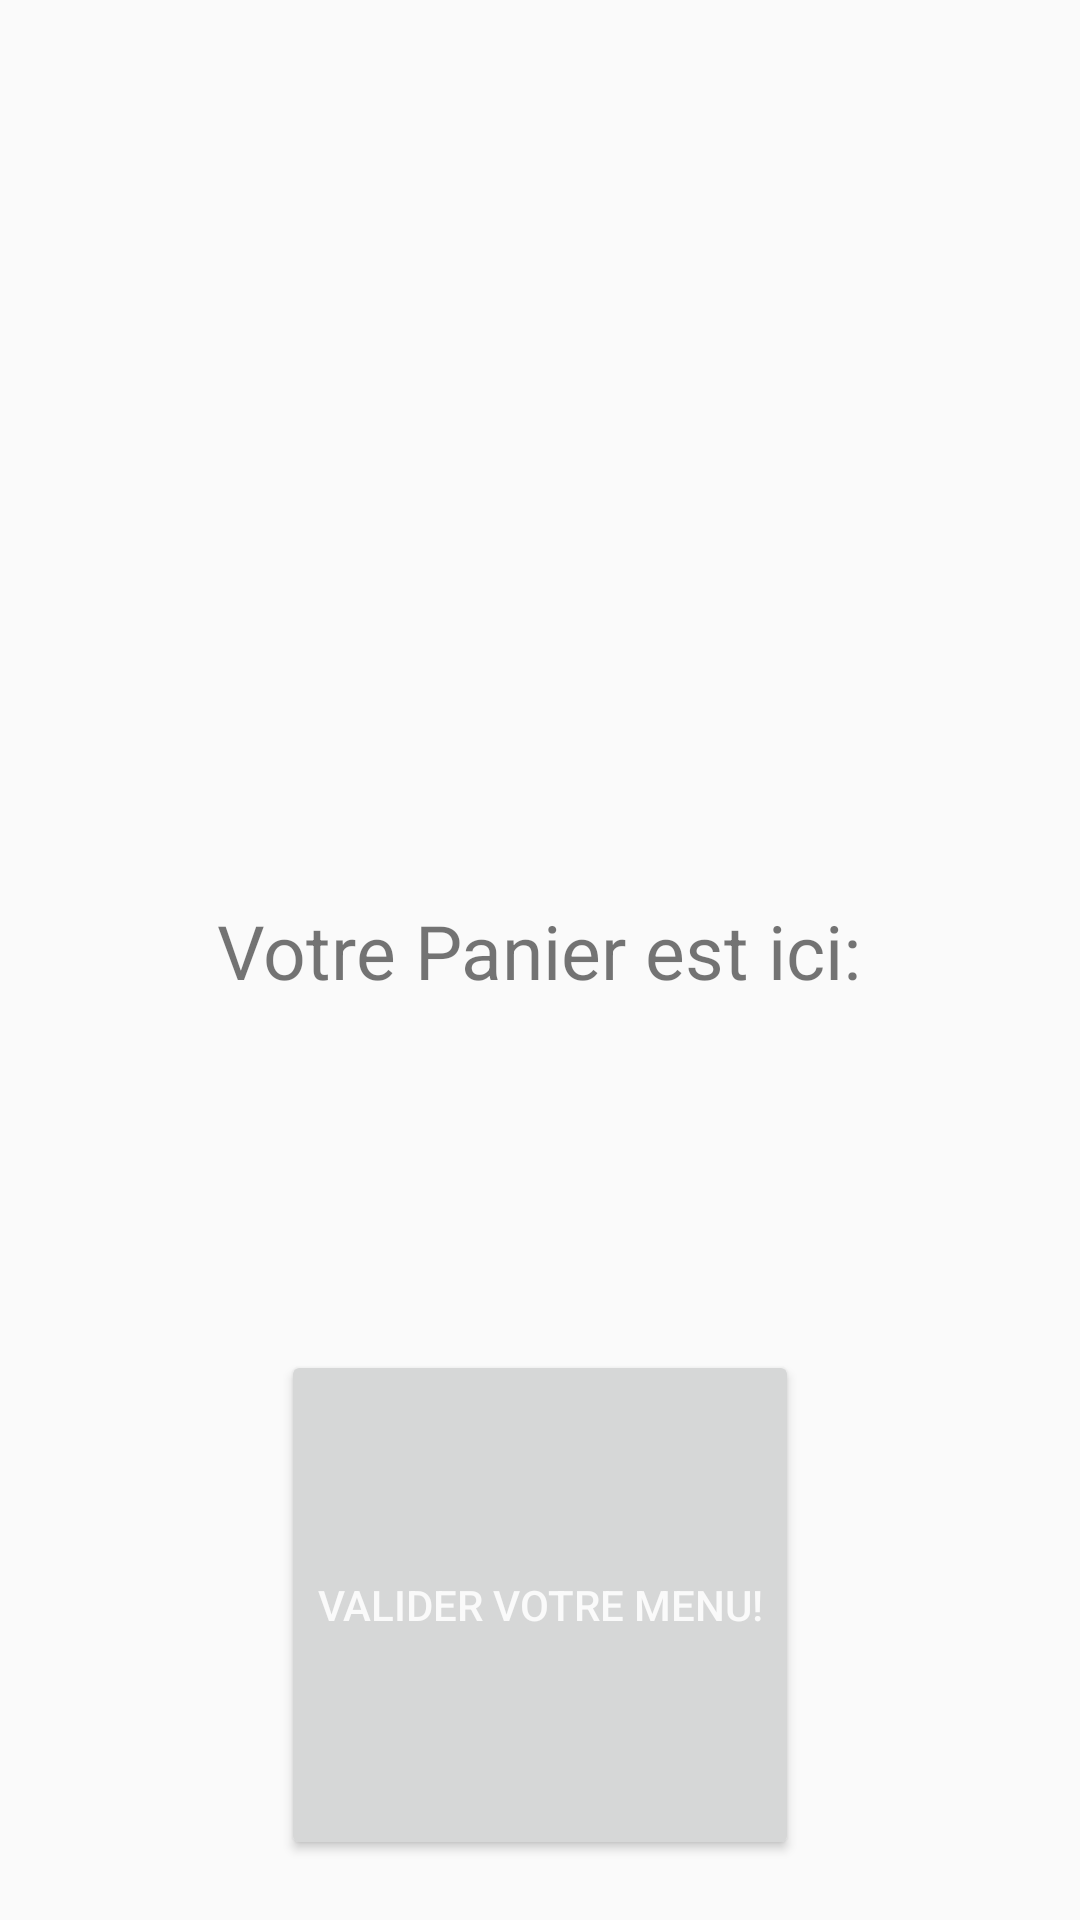

Reconstruct the res/layout file that produces this screen, plus the resources it refers to.
<!-- AndroidManifest.xml: application theme AppTheme -->
<!-- res/layout/activity_menu.xml -->
<?xml version="1.0" encoding="utf-8"?>
<RelativeLayout xmlns:android="http://schemas.android.com/apk/res/android"
    android:orientation="vertical" android:layout_width="match_parent"
    android:layout_height="match_parent"
    android:id="@+id/menu_layout">

    <GridView xmlns:android="http://schemas.android.com/apk/res/android"
        android:id="@+id/gridviewItems"
        android:layout_width="match_parent"
        android:layout_height="300dp"
        android:columnWidth="90dp"
        android:numColumns="auto_fit"
        android:verticalSpacing="10dp"
        android:horizontalSpacing="10dp"
        android:stretchMode="columnWidth"
        android:gravity="center"
        />

    <TextView
        android:id="@+id/textPanier"
        android:layout_width="wrap_content"
        android:layout_height="150dp"
        android:layout_below="@+id/gridviewItems"
        android:layout_centerHorizontal="true"
        android:layout_centerVertical="true"
        android:textSize="25dp"
        android:text="Votre Panier est ici:"/>

    <Button
        android:id="@+id/buttonValidPanier"
        android:layout_width="wrap_content"
        android:layout_height="wrap_content"
        android:layout_marginTop="0dp"
        android:layout_marginBottom="20dp"
        android:layout_centerHorizontal="true"
        android:layout_centerVertical="true"
        android:layout_alignParentBottom="true"
        android:layout_below="@+id/textPanier"
        android:text="Valider votre Menu!" />






</RelativeLayout>
<!-- resources referenced by this layout -->
<resources>
  <style name="AppTheme" parent="AppTheme.Base">
          
  
      </style>
  <style name="AppTheme.Base" parent="Theme.AppCompat.Light.NoActionBar">
          <item name="colorPrimary">@color/colorPrimary</item>
          <item name="colorPrimaryDark">@color/colorPrimaryDark</item>
          <item name="colorAccent">@color/colorAccent</item>
          <item name="android:colorForeground">@android:color/white</item>
      </style>
  <color name="colorPrimary">#1D9486</color>
  <color name="colorPrimaryDark">#1D9486</color>
  <color name="colorAccent">#47B6AD</color>
</resources>
